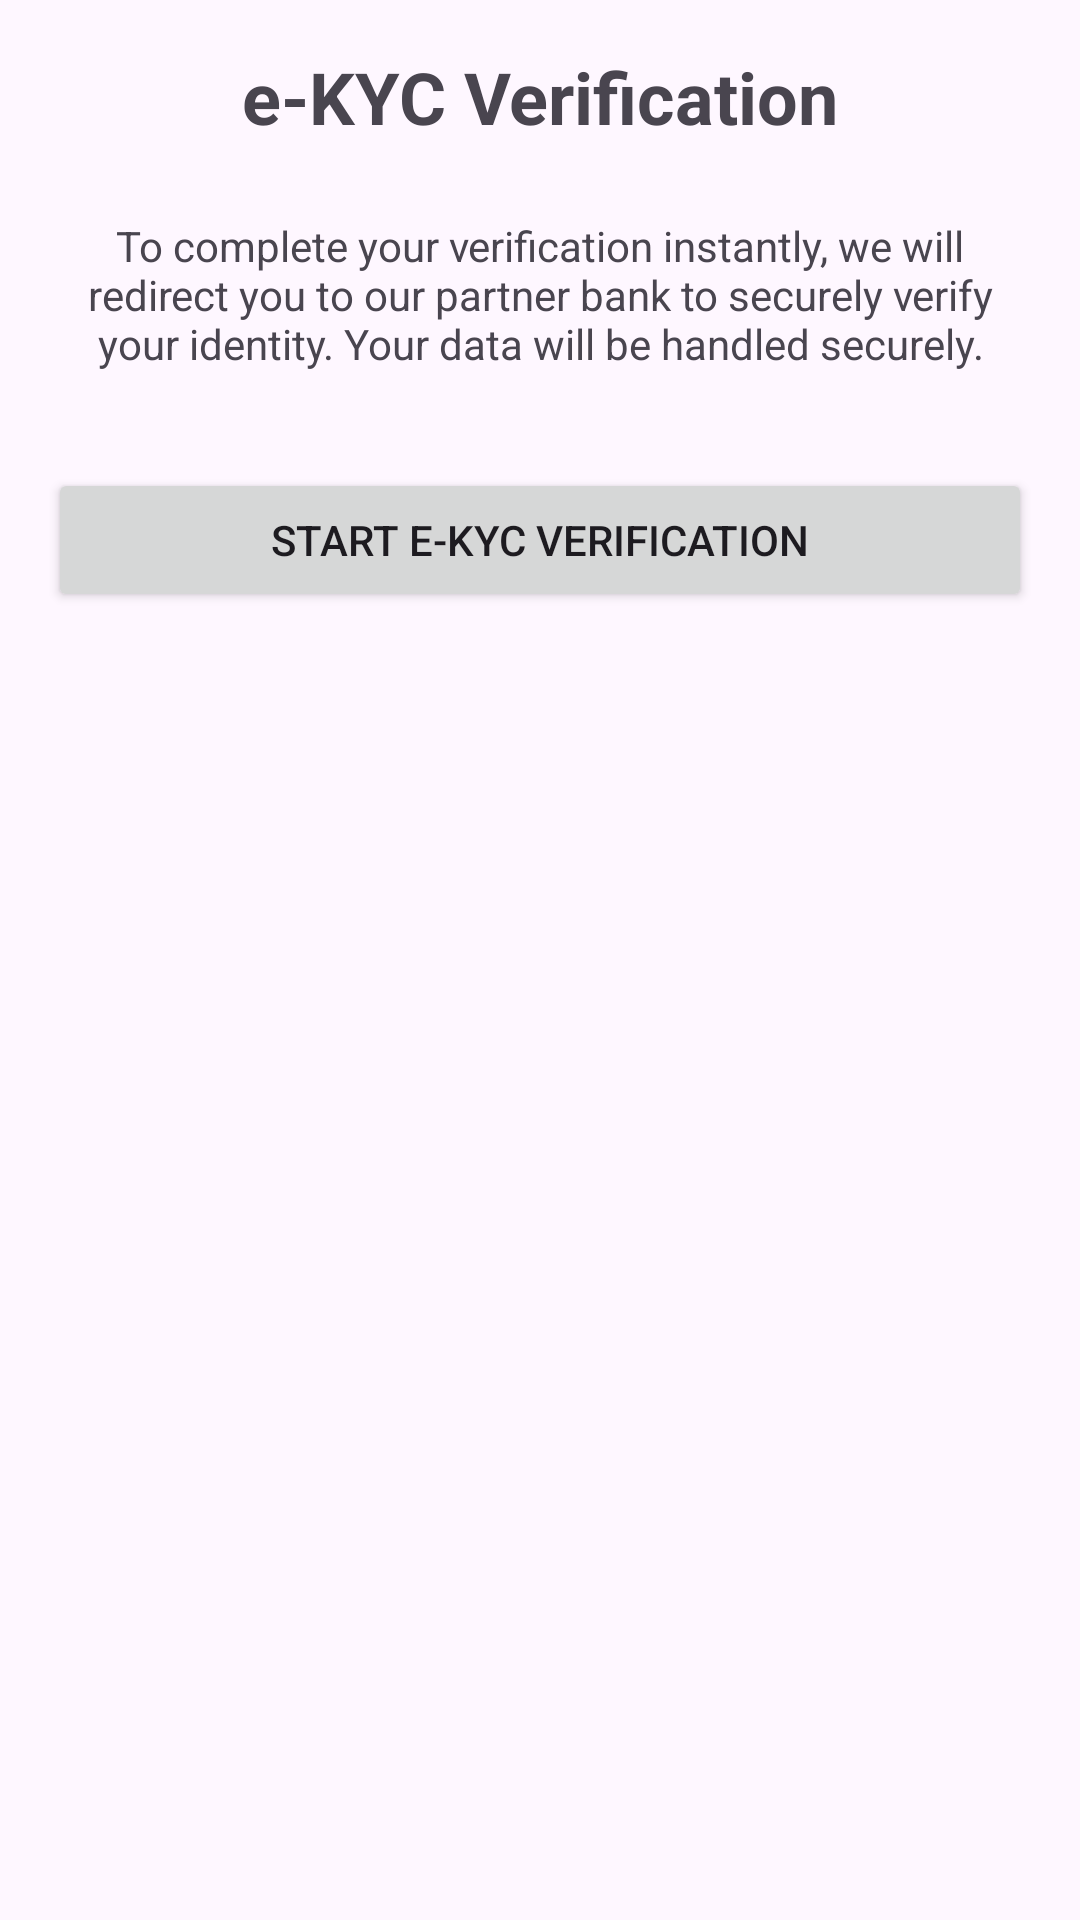

Layout XML and referenced resources for this Android screen:
<!-- AndroidManifest.xml: application theme Theme.Electaandroidapp -->
<!-- res/layout/activity_ekyc.xml -->
<?xml version="1.0" encoding="utf-8"?>
<androidx.constraintlayout.widget.ConstraintLayout xmlns:android="http://schemas.android.com/apk/res/android"
    xmlns:app="http://schemas.android.com/apk/res-auto"
    xmlns:tools="http://schemas.android.com/tools"
    android:layout_width="match_parent"
    android:layout_height="match_parent"
    android:padding="16dp"
    tools:context=".EkycActivity">

    <TextView
        android:id="@+id/tvEkycTitle"
        android:layout_width="wrap_content"
        android:layout_height="wrap_content"
        android:text="@string/e_kyc_verification"
        android:textSize="24sp"
        android:textStyle="bold"
        app:layout_constraintEnd_toEndOf="parent"
        app:layout_constraintStart_toStartOf="parent"
        app:layout_constraintTop_toTopOf="parent" />

    <TextView
        android:id="@+id/tvEkycDescription"
        android:layout_width="0dp"
        android:layout_height="wrap_content"
        android:layout_marginTop="24dp"
        android:gravity="center"
        android:text="@string/to_complete_your_verification_instantly_we_will_redirect_you_to_our_partner_bank_to_securely_verify_your_identity_your_data_will_be_handled_securely"
        app:layout_constraintEnd_toEndOf="parent"
        app:layout_constraintStart_toStartOf="parent"
        app:layout_constraintTop_toBottomOf="@+id/tvEkycTitle" />

    <Button
        android:id="@+id/btnStartEkyc"
        android:layout_width="0dp"
        android:layout_height="wrap_content"
        android:layout_marginTop="32dp"
        android:text="@string/start_e_kyc_verification"
        app:layout_constraintEnd_toEndOf="parent"
        app:layout_constraintStart_toStartOf="parent"
        app:layout_constraintTop_toBottomOf="@+id/tvEkycDescription" />

    <ProgressBar
        android:id="@+id/progressBarEkyc"
        style="?android:attr/progressBarStyle"
        android:layout_width="wrap_content"
        android:layout_height="wrap_content"
        android:visibility="gone"
        app:layout_constraintBottom_toBottomOf="parent"
        app:layout_constraintEnd_toEndOf="parent"
        app:layout_constraintStart_toStartOf="parent"
        app:layout_constraintTop_toTopOf="parent" />

</androidx.constraintlayout.widget.ConstraintLayout>
<!-- resources referenced by this layout -->
<resources>
  <string name="e_kyc_verification">e-KYC Verification</string>
  <string name="start_e_kyc_verification">Start e-KYC Verification</string>
  <string name="to_complete_your_verification_instantly_we_will_redirect_you_to_our_partner_bank_to_securely_verify_your_identity_your_data_will_be_handled_securely">To complete your verification instantly, we will redirect you to our partner bank to securely verify your identity. Your data will be handled securely.</string>
  <style name="Theme.Electaandroidapp" parent="Base.Theme.Electaandroidapp" />
  <style name="Base.Theme.Electaandroidapp" parent="Theme.Material3.DayNight.NoActionBar">
          
          
      </style>
</resources>
